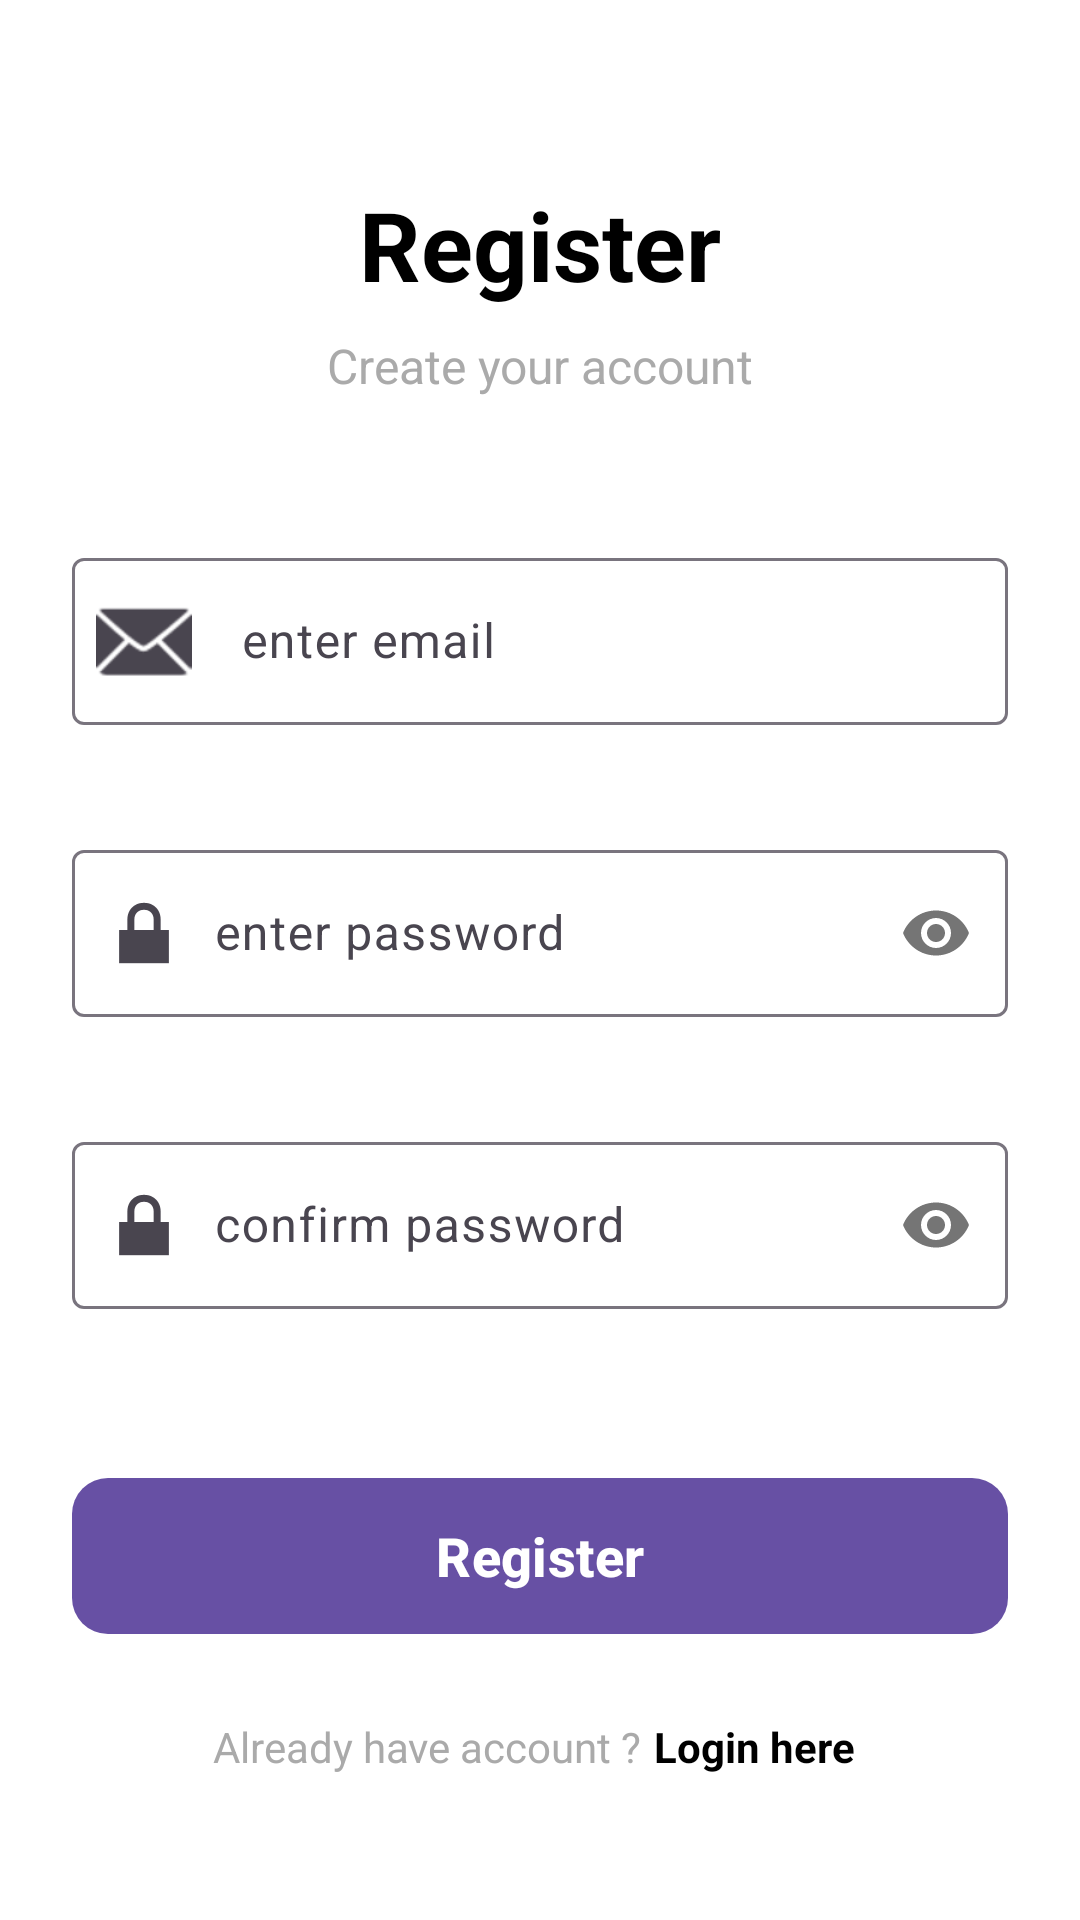

This screen was rendered from an Android layout file. Write that file and the resources it references.
<!-- AndroidManifest.xml: application theme Theme.AndroidMVCGuide -->
<!-- res/layout/activity_register.xml -->
<?xml version="1.0" encoding="utf-8"?>
<androidx.constraintlayout.widget.ConstraintLayout xmlns:android="http://schemas.android.com/apk/res/android"
    xmlns:app="http://schemas.android.com/apk/res-auto"
    xmlns:tools="http://schemas.android.com/tools"
    android:id="@+id/main"
    android:layout_width="match_parent"
    android:layout_height="match_parent"
    android:background="@android:color/white"
    tools:context=".view.RegisterActivity">

    <TextView
        android:id="@+id/tvTitle"
        android:layout_width="wrap_content"
        android:layout_height="wrap_content"
        android:layout_marginTop="60dp"
        android:text="Register"
        android:textColor="@color/black"
        android:textSize="32sp"
        android:textStyle="bold"
        app:layout_constraintEnd_toEndOf="parent"
        app:layout_constraintStart_toStartOf="parent"
        app:layout_constraintTop_toTopOf="parent"
        tools:ignore="HardcodedText" />

    <TextView
        android:id="@+id/tvSubtitle"
        android:layout_width="wrap_content"
        android:layout_height="wrap_content"
        android:layout_marginTop="8dp"
        android:text="Create your account"
        android:textColor="@android:color/darker_gray"
        android:textSize="16sp"
        app:layout_constraintEnd_toEndOf="parent"
        app:layout_constraintStart_toStartOf="parent"
        app:layout_constraintTop_toBottomOf="@id/tvTitle"
        tools:ignore="HardcodedText" />

    <com.google.android.material.textfield.TextInputLayout
        android:id="@+id/tilEmail"
        style="@style/Widget.Material3.TextInputLayout.OutlinedBox"
        android:layout_width="0dp"
        android:layout_height="wrap_content"
        android:layout_marginTop="48dp"
        android:hint="         enter email"
        app:errorEnabled="true"
        android:layout_marginHorizontal="24dp"
        app:layout_constraintEnd_toEndOf="parent"
        app:layout_constraintStart_toStartOf="parent"
        app:layout_constraintTop_toBottomOf="@id/tvSubtitle"
        app:startIconDrawable="@android:drawable/ic_dialog_email"
        tools:ignore="HardcodedText">

        <com.google.android.material.textfield.TextInputEditText
            android:id="@+id/etEmail"
            android:layout_width="match_parent"
            android:layout_height="wrap_content"
            android:inputType="textEmailAddress"
            android:maxLines="1" />

    </com.google.android.material.textfield.TextInputLayout>

    <com.google.android.material.textfield.TextInputLayout
        android:id="@+id/tilPassword"
        style="@style/Widget.Material3.TextInputLayout.OutlinedBox"
        android:layout_width="0dp"
        android:layout_height="wrap_content"
        android:layout_marginTop="16dp"
        android:layout_marginHorizontal="24dp"
        android:hint="       enter password"
        app:errorEnabled="true"
        app:layout_constraintEnd_toEndOf="parent"
        app:layout_constraintStart_toStartOf="parent"
        app:layout_constraintTop_toBottomOf="@id/tilEmail"
        app:passwordToggleEnabled="true"
        app:startIconDrawable="@android:drawable/ic_lock_lock"
        tools:ignore="HardcodedText">

        <com.google.android.material.textfield.TextInputEditText
            android:id="@+id/etPassword"
            android:layout_width="match_parent"
            android:layout_height="wrap_content"
            android:inputType="textPassword"
            android:maxLines="1" />

    </com.google.android.material.textfield.TextInputLayout>

    <com.google.android.material.textfield.TextInputLayout
        android:id="@+id/tilConfirmPassword"
        style="@style/Widget.Material3.TextInputLayout.OutlinedBox"
        android:layout_width="0dp"
        android:layout_height="wrap_content"
        android:layout_marginTop="16dp"
        android:layout_marginHorizontal="24dp"
        android:hint="       confirm password"
        app:errorEnabled="true"
        app:layout_constraintEnd_toEndOf="parent"
        app:layout_constraintStart_toStartOf="parent"
        app:layout_constraintTop_toBottomOf="@id/tilPassword"
        app:passwordToggleEnabled="true"
        app:startIconDrawable="@android:drawable/ic_lock_lock"
        tools:ignore="HardcodedText">

        <com.google.android.material.textfield.TextInputEditText
            android:id="@+id/etConfirmPassword"
            android:layout_width="match_parent"
            android:layout_height="wrap_content"
            android:inputType="textPassword"
            android:maxLines="1" />

    </com.google.android.material.textfield.TextInputLayout>

    <com.google.android.material.button.MaterialButton
        android:id="@+id/btnRegister"
        android:layout_width="0dp"
        android:layout_height="60dp"
        android:layout_marginTop="32dp"
        android:text="Register"
        android:textSize="18sp"
        android:textStyle="bold"
        app:cornerRadius="12dp"
        android:layout_marginHorizontal="24dp"
        app:layout_constraintEnd_toEndOf="parent"
        app:layout_constraintStart_toStartOf="parent"
        app:layout_constraintTop_toBottomOf="@id/tilConfirmPassword"
        tools:ignore="HardcodedText" />

    <ProgressBar
        android:id="@+id/progressBar"
        android:layout_width="wrap_content"
        android:layout_height="wrap_content"
        android:layout_marginTop="24dp"
        android:visibility="gone"
        app:layout_constraintEnd_toEndOf="parent"
        app:layout_constraintStart_toStartOf="parent"
        app:layout_constraintTop_toBottomOf="@id/btnRegister" />

    <LinearLayout
        android:id="@+id/llLogin"
        android:layout_width="wrap_content"
        android:layout_height="wrap_content"
        android:layout_marginTop="24dp"
        android:orientation="horizontal"
        app:layout_constraintEnd_toEndOf="parent"
        app:layout_constraintStart_toStartOf="parent"
        app:layout_constraintTop_toBottomOf="@id/progressBar">

        <TextView
            android:layout_width="wrap_content"
            android:layout_height="wrap_content"
            android:text="Already have account ?"
            android:textColor="@android:color/darker_gray"
            android:textSize="14sp"
            tools:ignore="HardcodedText" />

        <TextView
            android:id="@+id/tvLoginHere"
            android:layout_width="wrap_content"
            android:layout_height="wrap_content"
            android:background="?attr/selectableItemBackground"
            android:clickable="true"
            android:focusable="true"
            android:paddingStart="4dp"
            android:paddingEnd="4dp"
            android:text="Login here"
            android:textColor="@color/black"
            android:textSize="14sp"
            android:textStyle="bold"
            tools:ignore="HardcodedText" />

    </LinearLayout>

</androidx.constraintlayout.widget.ConstraintLayout>
<!-- resources referenced by this layout -->
<resources>
  <style name="Theme.AndroidMVCGuide" parent="Base.Theme.AndroidMVCGuide" />
  <style name="Base.Theme.AndroidMVCGuide" parent="Theme.Material3.DayNight.NoActionBar">
          
          
          <item name="colorControlActivated">@android:color/black</item>
      </style>
  <!-- not gathered from this repository: default colours our renderer supplied (Android Studio template values) -->
  <color name="black">#FF000000</color>
</resources>
